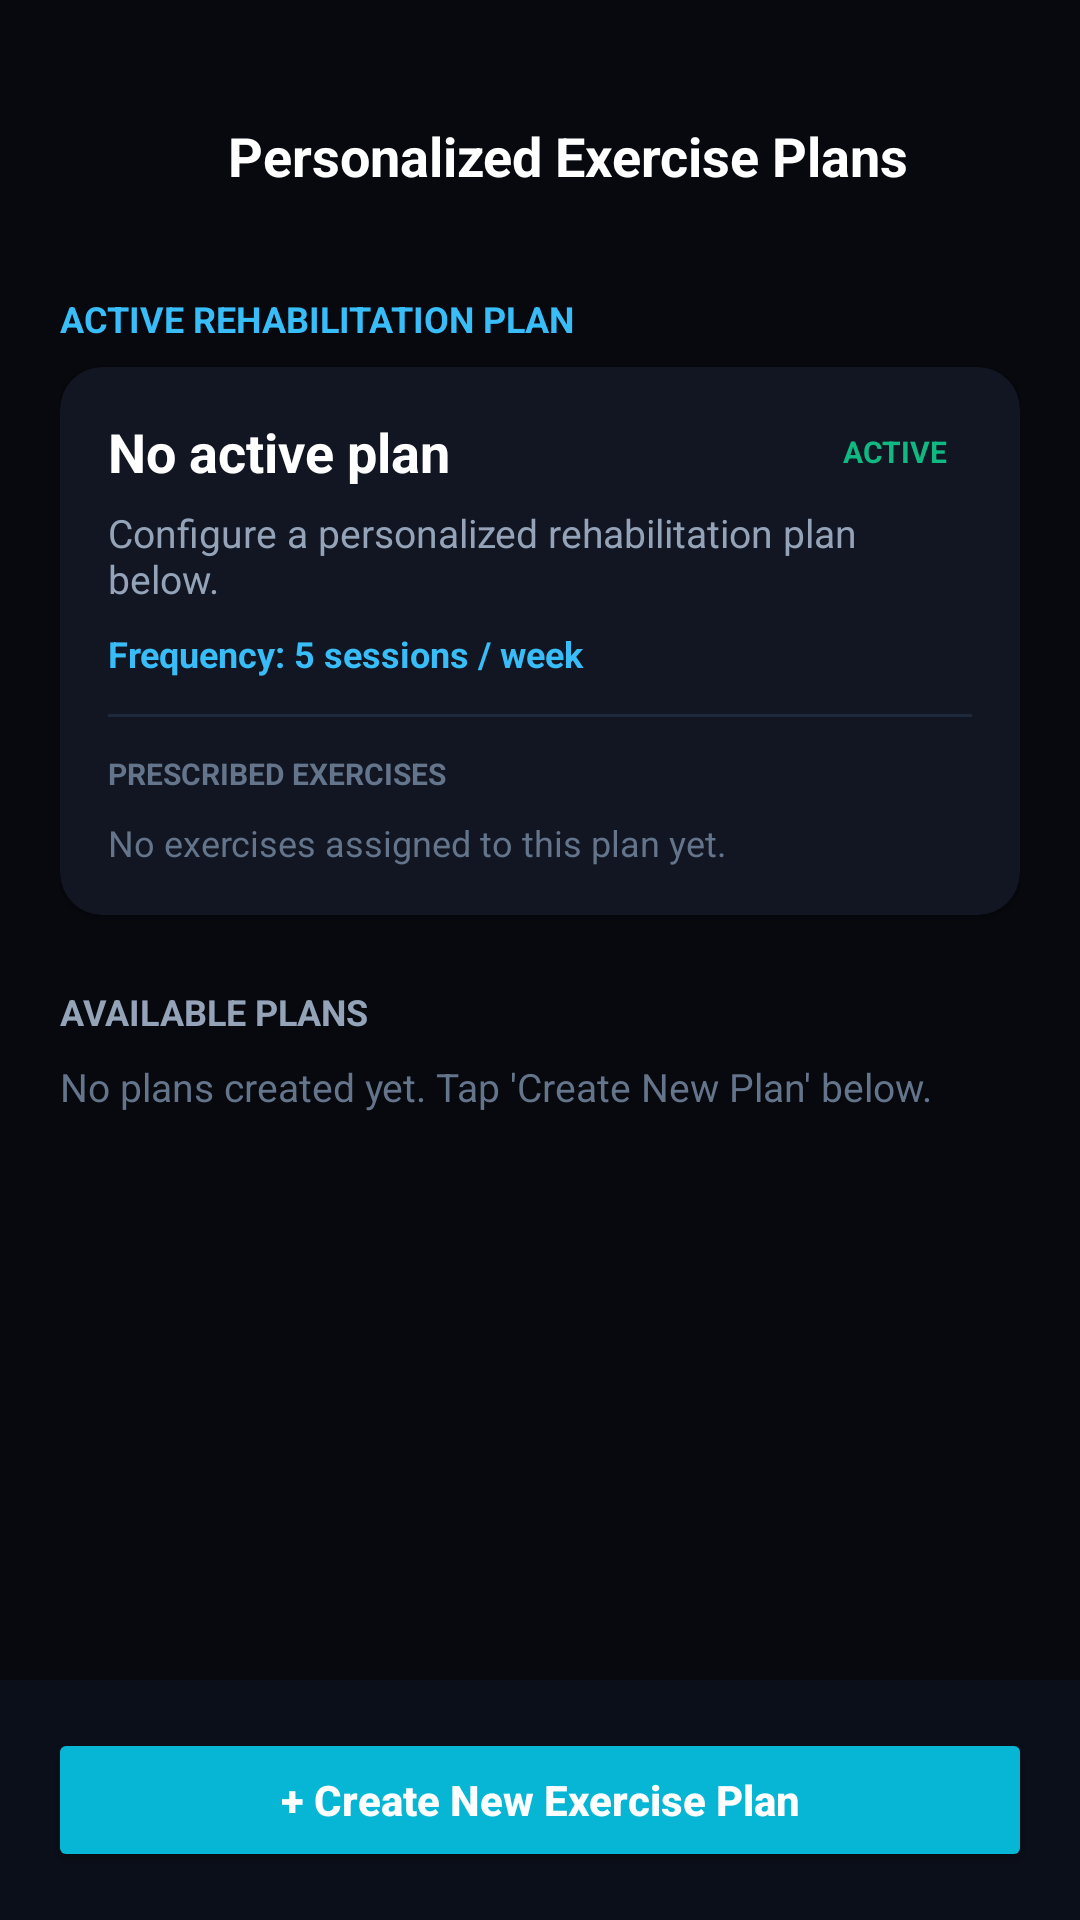

Write the Android layout XML for this screen, with the resource values it uses.
<!-- AndroidManifest.xml: application theme Theme.KinexMed -->
<!-- res/layout/activity_plans.xml -->
<?xml version="1.0" encoding="utf-8"?>
<androidx.constraintlayout.widget.ConstraintLayout xmlns:android="http://schemas.android.com/apk/res/android"
    xmlns:app="http://schemas.android.com/apk/res-auto"
    android:layout_width="match_parent"
    android:layout_height="match_parent"
    android:background="#07090E">

    
    <LinearLayout
        android:id="@+id/plansAppBar"
        android:layout_width="match_parent"
        android:layout_height="wrap_content"
        android:orientation="horizontal"
        android:gravity="center_vertical"
        android:paddingHorizontal="16dp"
        android:paddingTop="28dp"
        android:paddingBottom="14dp"
        app:layout_constraintTop_toTopOf="parent">

        <ImageButton
            android:id="@+id/btnBackPlans"
            android:layout_width="48dp"
            android:layout_height="48dp"
            android:background="?attr/selectableItemBackgroundBorderless"
            android:src="@drawable/ic_arrow_back"
            android:contentDescription="Back" />

        <TextView
            android:layout_width="0dp"
            android:layout_height="wrap_content"
            android:layout_weight="1"
            android:layout_marginStart="12dp"
            android:text="Personalized Exercise Plans"
            android:textColor="#FFFFFF"
            android:textSize="18sp"
            android:textStyle="bold" />
    </LinearLayout>

    <ScrollView
        android:layout_width="match_parent"
        android:layout_height="0dp"
        android:fillViewport="true"
        app:layout_constraintTop_toBottomOf="@id/plansAppBar"
        app:layout_constraintBottom_toTopOf="@id/plansBottomBar">

        <LinearLayout
            android:layout_width="match_parent"
            android:layout_height="wrap_content"
            android:orientation="vertical"
            android:paddingHorizontal="20dp"
            android:paddingBottom="24dp">

            
            <TextView
                android:layout_width="wrap_content"
                android:layout_height="wrap_content"
                android:layout_marginTop="8dp"
                android:text="ACTIVE REHABILITATION PLAN"
                android:textColor="#38BDF8"
                android:textSize="12sp"
                android:textStyle="bold" />

            <androidx.cardview.widget.CardView
                android:id="@+id/cardActivePlan"
                android:layout_width="match_parent"
                android:layout_height="wrap_content"
                android:layout_marginTop="8dp"
                app:cardBackgroundColor="#111622"
                app:cardCornerRadius="14dp">

                <LinearLayout
                    android:layout_width="match_parent"
                    android:layout_height="wrap_content"
                    android:orientation="vertical"
                    android:padding="16dp">

                    <LinearLayout
                        android:layout_width="match_parent"
                        android:layout_height="wrap_content"
                        android:orientation="horizontal"
                        android:gravity="center_vertical">

                        <TextView
                            android:id="@+id/tvActivePlanName"
                            android:layout_width="0dp"
                            android:layout_height="wrap_content"
                            android:layout_weight="1"
                            android:text="No active plan"
                            android:textColor="#FFFFFF"
                            android:textSize="18sp"
                            android:textStyle="bold" />

                        <TextView
                            android:id="@+id/tvActivePlanBadge"
                            android:layout_width="wrap_content"
                            android:layout_height="wrap_content"
                            android:text="ACTIVE"
                            android:textSize="10sp"
                            android:textStyle="bold"
                            android:paddingHorizontal="8dp"
                            android:paddingVertical="3dp"
                            android:background="@drawable/bg_badge_green"
                            android:textColor="#10B981" />
                    </LinearLayout>

                    <TextView
                        android:id="@+id/tvActivePlanDesc"
                        android:layout_width="match_parent"
                        android:layout_height="wrap_content"
                        android:layout_marginTop="6dp"
                        android:text="Configure a personalized rehabilitation plan below."
                        android:textColor="#94A3B8"
                        android:textSize="13sp" />

                    <TextView
                        android:id="@+id/tvActivePlanFrequency"
                        android:layout_width="wrap_content"
                        android:layout_height="wrap_content"
                        android:layout_marginTop="8dp"
                        android:text="Frequency: 5 sessions / week"
                        android:textColor="#38BDF8"
                        android:textSize="12sp"
                        android:textStyle="bold" />

                    <View
                        android:layout_width="match_parent"
                        android:layout_height="1dp"
                        android:layout_marginVertical="12dp"
                        android:background="#1E293B" />

                    <TextView
                        android:layout_width="wrap_content"
                        android:layout_height="wrap_content"
                        android:text="PRESCRIBED EXERCISES"
                        android:textColor="#64748B"
                        android:textSize="10sp"
                        android:textStyle="bold" />

                    <LinearLayout
                        android:id="@+id/llActivePlanExercises"
                        android:layout_width="match_parent"
                        android:layout_height="wrap_content"
                        android:layout_marginTop="8dp"
                        android:orientation="vertical">

                        <TextView
                            android:id="@+id/tvEmptyPlanExercises"
                            android:layout_width="match_parent"
                            android:layout_height="wrap_content"
                            android:text="No exercises assigned to this plan yet."
                            android:textColor="#64748B"
                            android:textSize="12sp" />
                    </LinearLayout>
                </LinearLayout>
            </androidx.cardview.widget.CardView>

            
            <TextView
                android:layout_width="wrap_content"
                android:layout_height="wrap_content"
                android:layout_marginTop="24dp"
                android:text="AVAILABLE PLANS"
                android:textColor="#94A3B8"
                android:textSize="12sp"
                android:textStyle="bold" />

            <LinearLayout
                android:id="@+id/llAllPlansContainer"
                android:layout_width="match_parent"
                android:layout_height="wrap_content"
                android:layout_marginTop="8dp"
                android:orientation="vertical">

                <TextView
                    android:id="@+id/tvEmptyAllPlans"
                    android:layout_width="match_parent"
                    android:layout_height="wrap_content"
                    android:text="No plans created yet. Tap 'Create New Plan' below."
                    android:textColor="#64748B"
                    android:textSize="13sp" />
            </LinearLayout>

        </LinearLayout>
    </ScrollView>

    
    <LinearLayout
        android:id="@+id/plansBottomBar"
        android:layout_width="match_parent"
        android:layout_height="wrap_content"
        android:orientation="horizontal"
        android:padding="16dp"
        android:background="#0B0F19"
        app:layout_constraintBottom_toBottomOf="parent">

        <Button
            android:id="@+id/btnCreatePlan"
            android:layout_width="match_parent"
            android:layout_height="48dp"
            android:text="+ Create New Exercise Plan"
            android:textAllCaps="false"
            android:backgroundTint="#06B6D4"
            android:textColor="#FFFFFF"
            android:textSize="14sp"
            android:textStyle="bold"
            app:cornerRadius="10dp" />
    </LinearLayout>

</androidx.constraintlayout.widget.ConstraintLayout>
<!-- resources referenced by this layout -->
<resources>
  <style name="Theme.KinexMed" parent="Theme.MaterialComponents.DayNight.NoActionBar">
          <item name="colorPrimary">#06B6D4</item>
          <item name="colorPrimaryVariant">#0891B2</item>
          <item name="colorOnPrimary">#FFFFFF</item>
          <item name="android:statusBarColor">#07090E</item>
          <item name="android:navigationBarColor">#07090E</item>
      </style>
</resources>
